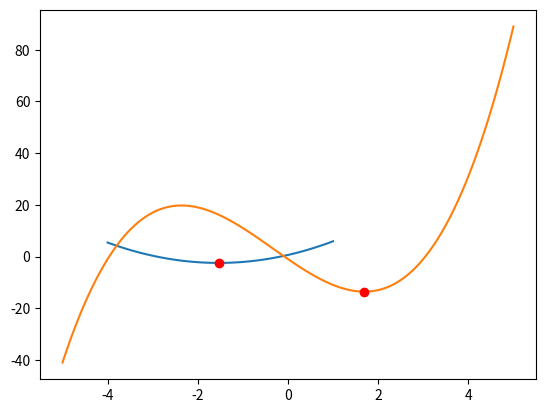

Generate this figure with matplotlib: (Note: this script raises an exception after producing the figure.)
import numpy as np
objective = np.poly1d([1.3, 4.0, 0.6])
print(objective)

import scipy.optimize as opt
x_ = opt.fmin(objective, [3])
print("solution: x={}".format(x_))


import matplotlib.pyplot as plt

x = np.linspace(-4,1,101)
plt.plot(x, objective(x))
plt.plot(x_, objective(x_), 'ro')
plt.show()

f = lambda x : x ** 3 + x ** 2 - 12 * x - 1
x = np.linspace(- 5, 5, 1000)

plt.plot(x, f(x))

result = opt.minimize_scalar(f, method="bounded", bounds=[0, 4])

f_min = f(result.x)
plt.plot(result.x, f_min,'ro')
plt.show()

def objective(x):
    x1 = x[0]
    x2 = x[1]
    x3 = x[2]
    x4 = x[3]
    return x1*x4*(x1+x2+x3) + x3

def constraint1(x):
    return x[0]*x[1]*x[2]*x[3] - 25

def constraint2(x):
    return sum(p**2 for p in x) - 40

x0 = [2,4,4,2]
print(objective(x0))


b = (1,5)
bounds = [b,b,b,b]
con1 = {'type':'ineq','fun':constraint1}
con2 = {'type':'eq','fun':constraint2}

cons = [con1, con2]

solution = opt.minimize(objective, x0, bounds= bounds, constraints = cons)

solution

import math
from sympy import *
init_printing()

math.sqrt(2)


sqrt(2)

x,y,z = symbols('x,y,z')

sin(x)**2 + cos(x)**2


f = (x**2 + x*y + y**2)

f.diff(x)

fhessian_sym = [[f.diff(u, v) for u in (x, y)] for v in (x, y)]

fhessian_sym

data = np.array([[1,0,1],[0,1,1],[1,1,1],[0,0,0]])

X = data[:,0:2]
y = data[:,2].reshape(-1,1)
print(X)
print(y)

def sigmoid(z):

    return 1/(1+np.exp(-z))

class NeuralNetwork:
    def __init__(self,x,y,n):
        self.inputs = x
        self.targets = y
        
        self.w1 = np.random.rand(x.shape[1],n)        
        self.w2 = np.random.rand(n,1)                  
    
    def update(self,theta):
        self.w1 = theta.reshape(3,-1)[:-1,:]
        self.w2 = theta.reshape(3,-1)[-1,:].reshape(-1,1)
        
        return self.cost()
    
    def cost(self):
                
        preds = self.predictions()

        J = np.mean((self.targets - np.array(preds))**2)
        
        return J
    
    def predictions(self):
        preds = []
        for i in self.inputs:
        
            pred = sigmoid(i.dot(self.w1)).dot(self.w2)
            preds.append(pred)
        return preds

net = NeuralNetwork(X,y,2)


def fit(self):
    param_init = np.concatenate([net.w1,net.w2.T]).reshape(-1,)

    res = opt.minimize(net.update,param_init)
    
    return res


fit(net)

net.predictions()

x = np.linspace(0,6.28,10)
e = np.random.uniform(low=0,high=0.25,size=10)

yn = np.sin(x) + e

plt.scatter(x,yn)

class PolReg:
    def __init__(self,x,y,d):
        self.inputs = x
        self.targets = y
        
        self.w = np.random.rand(d+1)        
                         
    
    def update(self,theta):
        self.w = theta
        
        return self.cost()
    
    def cost(self):
                
        preds = self.predictions()
        
        J = np.mean((self.targets - np.array(preds))**2)

        return J
    
    def predictions(self,inp=None):
        preds = []
        if inp is None:
            inp = self.inputs
            
        for i in inp:
        
            pred = np.poly1d(self.w)(i)
            preds.append(pred)
            
        return preds

    def fit(self):
        param_init = self.w

        res = opt.minimize(self.update,param_init)

        return res



p2 = PolReg(x,yn,2)
p2.fit()

p3 = PolReg(x,yn,3)
p3.fit()

x1 = np.linspace(0,6.28,100)
plt.figure(figsize=(10,4))

plt.subplot(121)
plt.plot(x1,p2.predictions(x1))
plt.scatter(x,yn,c='red')
plt.title(f'f is linear, loss= {p2.cost():.4f}')

plt.subplot(122)
plt.plot(x1,p3.predictions(x1))
plt.scatter(x,yn,c='red')
plt.title(f'f is cubic, loss= {p3.cost():.4f}')

plt.show()